Run: headless pygame with SDL's dummy video driver; simulated clock (each Clock.tick advances the game by its frame time, no real sleeping); random seed 0; keys injected as events and as key.get_pressed() state; no mouse input.
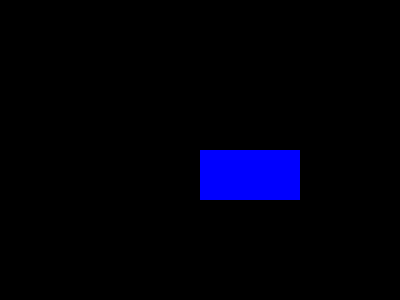
Frame 1 of 4 · flips 1–60 · no input
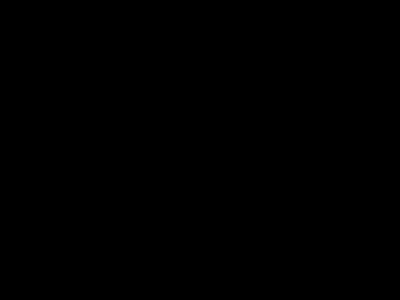
Frame 2 of 4 · flips 61–180 · tapped SPACE, RETURN · held RIGHT (→), D
Frame 3 of 4 · flips 181–300 · held DOWN (↓), S · screen unchanged from frame 2, image omitted
Frame 4 of 4 · flips 301–420 · held LEFT (←), A, UP (↑), W · screen unchanged from frame 3, image omitted

The pygame program that drew these frames:

import sys
import pygame
from pygame.locals import *

pygame.init()
screen = pygame.display.set_mode((400, 300))
pygame.display.set_caption('Hello PyGame')


FpsClock = pygame.time.Clock()

BLACK = (0,  0,  0)
BLUE = (0, 0, 255)

pos_x = 200
pos_y = 150
while True:
    for event in pygame.event.get():
        if event.type == QUIT:
            pygame.quit()
            sys.exit()

    keys = pygame.key.get_pressed()
    if (keys[pygame.K_LEFT]):
        pos_x -= 5
    elif (keys[pygame.K_RIGHT]):
        pos_x += 5
    elif (keys[pygame.K_UP]):
        pos_y -= 5
    elif (keys[pygame.K_DOWN]):
        pos_y += 5

    screen.fill(BLACK)

    pygame.draw.rect(screen, BLUE, Rect(pos_x, pos_y, 100, 50))

    pygame.display.update()
    FpsClock.tick(30)
